Run: headless pygame with SDL's dummy video driver; simulated clock (each Clock.tick advances the game by its frame time, no real sleeping); random seed 0; keys injected as events and as key.get_pressed() state; no mouse input.
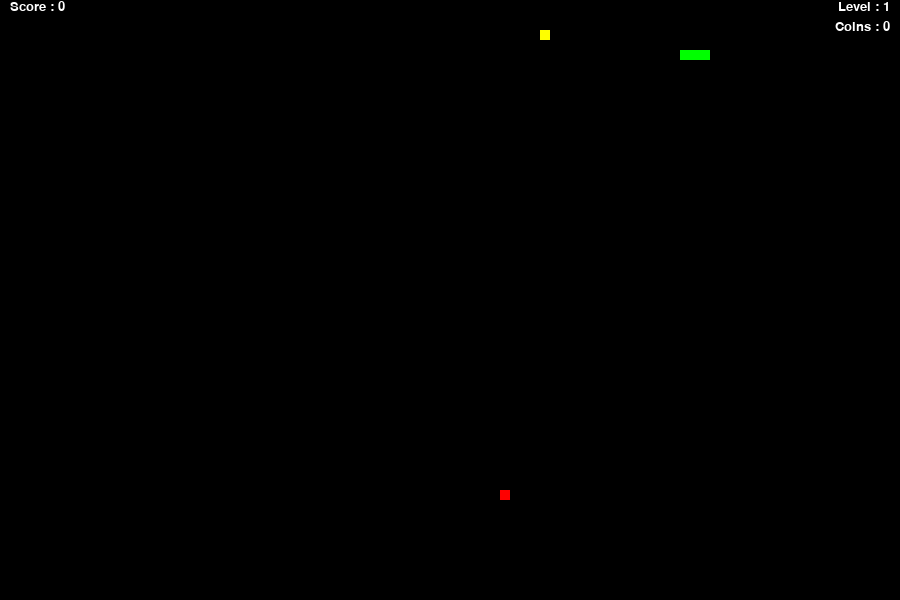
Frame 1 of 2 · flips 1–60 · no input
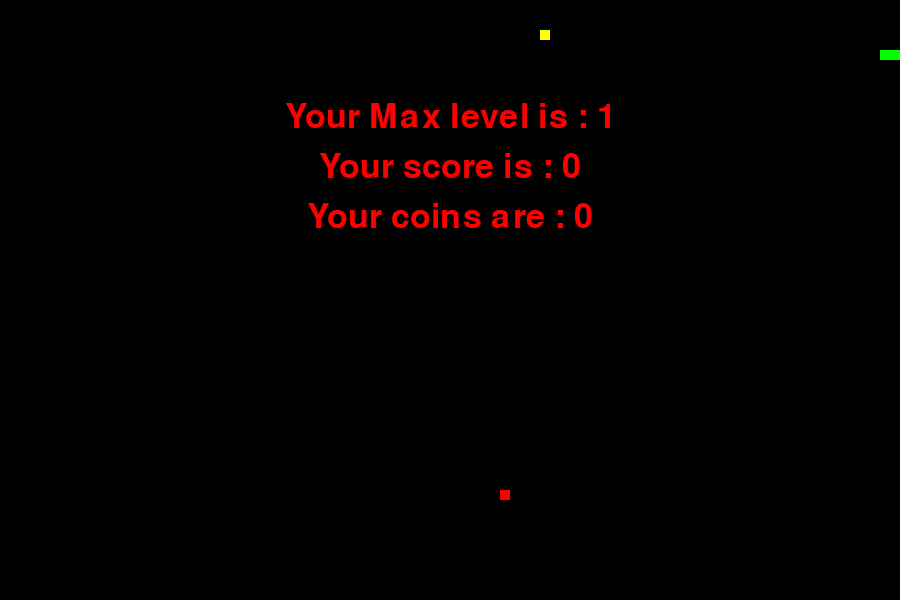
Frame 2 of 2 · flips 61–180 · tapped SPACE, RETURN · held RIGHT (→), D (game ended)

The pygame program that drew these frames:

import pygame
import random
import time

pygame.init()
speed = 15
running = True
FPS = pygame.time.Clock()
BLACK = (0, 0, 0)
WHITE = (255, 255, 255)
RED = (255, 0, 0)
GREEN = (0, 255, 0)
YELLOW = (255, 255, 0)

window_width = 900
window_height = 600

pygame.display.set_caption('Snake game')
screen = pygame.display.set_mode((window_width, window_height))
 
# Первоначальное место змеим
snake_position = [100, 50]
# 3 блока змеи
snake_body = [[100,50], [90,50], [80,50]]

fruit_position = [random.randrange(1, (window_width//10)) * 10,
				random.randrange(1, (window_height//10)) * 10]
fruit = True
coin_position = [random.randrange(1, (window_width//10)) * 10,
            random.randrange(1, (window_height//10)) * 10]
coin = True

# Дефолтное направление змеи
direction = 'RIGHT'
change_to = direction
score = 0
level = 1
coins = 0

def show_score(choice, color, font, size):
	score_font = pygame.font.SysFont(font, size)                            # Создаем объект шрифта
	score_surface = score_font.render('Score : ' + str(score), True, color) # Создаем отображение очков
	score_rect = score_surface.get_rect()                                   # Создаем прямоугольник как место для цифры
	score_rect.topleft = (window_width - 890, window_height - 600)
	screen.blit(score_surface, score_rect)                             # Отображаем текст

def show_level(choice, color, font, size):
	level_font = pygame.font.SysFont(font, size)
	level_surface = level_font.render('Level : ' + str(level), True, color)
	level_rect = level_surface.get_rect()
	level_rect.topright = (window_width - 10, window_height - 600)
	screen.blit(level_surface, level_rect)

def show_coins(choice, color, font, size):
	coins_font = pygame.font.SysFont(font, size)
	coins_surface = coins_font.render('Coins : ' + str(coins), True, color)
	coins_rect = coins_surface.get_rect()
	coins_rect.topright = (window_width - 10, window_height - 580)
	screen.blit(coins_surface, coins_rect)

# Event for dissapearing of coin
DIS_COIN = pygame.USEREVENT + 1
pygame.time.set_timer(DIS_COIN, 5000)

def game_over():
    game_font = pygame.font.SysFont('times new roman', 50)
    game_over_surface = game_font.render('Your score is : ' + str(score), True, RED)
    game_over_rect = game_over_surface.get_rect()
    game_over_rect.midtop = (window_width/2, window_height/4)
    game_over_surface2 = game_font.render('Your Max level is : ' + str(level), True, RED)
    game_over_rect2 = game_over_surface2.get_rect()
    game_over_rect2.midtop = (window_width/2, window_height - 500)
    game_over_surface3 = game_font.render('Your coins are : ' + str(coins), True, RED)
    game_over_rect3 = game_over_surface3.get_rect()
    game_over_rect3.midtop = (window_width/2, window_height - 400)
    screen.blit(game_over_surface, game_over_rect)
    screen.blit(game_over_surface2, game_over_rect2)
    screen.blit(game_over_surface3, game_over_rect3)
    pygame.display.flip()
    time.sleep(3)
    pygame.quit()
    quit()

# Главная функция
while running:
    for event in pygame.event.get():
        if event.type == pygame.QUIT:
            running = False
        if event.type == pygame.KEYDOWN:
            if event.key == pygame.K_UP:
                change_to = 'UP'
            if event.key == pygame.K_DOWN:
                change_to = 'DOWN'
            if event.key == pygame.K_LEFT:
                change_to = 'LEFT'
            if event.key == pygame.K_RIGHT:
                change_to = 'RIGHT'
        if event.type == DIS_COIN:
            coin = False
            coin_position = [random.randrange(1, (window_width//10)) * 10,
            random.randrange(1, (window_height//10)) * 10]
    coin = True
    
    if change_to == 'UP' and direction != 'DOWN':
        direction = 'UP'
    if change_to == 'DOWN' and direction != 'UP':
        direction = 'DOWN'
    if change_to == 'LEFT' and direction != 'RIGHT':
        direction = 'LEFT'
    if change_to == 'RIGHT' and direction != 'LEFT':
        direction = 'RIGHT'
    
    if direction == 'UP':
        snake_position[1] -= 10
    if direction == 'DOWN':
        snake_position[1] += 10
    if direction == 'LEFT':
        snake_position[0] -= 10
    if direction == 'RIGHT':
        snake_position[0] += 10
    
    snake_body.insert(0, list(snake_position))
    if snake_position[0] == fruit_position[0] and snake_position[1] == fruit_position[1]:
        score += 1
        fruit = False
        if score % 3 == 0:
            level += 1
            speed += 5
    else: snake_body.pop()
    if not fruit:
        fruit_position = [random.randrange(1, (window_width//10)) * 10,
            random.randrange(1, (window_height//10)) * 10]
    fruit = True
    if snake_position[0] == coin_position[0] and snake_position[1] == coin_position[1]:
        coins += random.randint(1,10)
        coin = False
    if not coin:
        coin_position = [random.randrange(1, (window_width//10)) * 10,
            random.randrange(1, (window_height//10)) * 10]
    coin = True

    screen.fill(BLACK)

    for pos in snake_body:
        pygame.draw.rect(screen, GREEN, pygame.Rect(pos[0], pos[1], 10, 10))
    # Drawing the food and coins
    pygame.draw.rect(screen, RED, pygame.Rect(fruit_position[0], fruit_position[1], 10, 10))
    pygame.draw.rect(screen, YELLOW, pygame.Rect(coin_position[0], coin_position[1], 10, 10))

    if snake_position[0] < 0 or snake_position[0] > window_width-10: game_over()
    if snake_position[1] < 0 or snake_position[1] > window_height-10: game_over()
    for block in snake_body[1:]:
        if snake_position[0] == block[0] and snake_position[1] == block[1]: game_over()
        
    show_score(1, WHITE, 'times new roman', 20)
    show_coins(1, WHITE, 'times new roman', 20)
    show_level(1, WHITE, 'times new roman', 20)

    pygame.display.update()

    FPS.tick(speed)
